Run: headless pygame with SDL's dummy video driver; simulated clock (each Clock.tick advances the game by its frame time, no real sleeping); random seed 0; keys injected as events and as key.get_pressed() state; no mouse input.
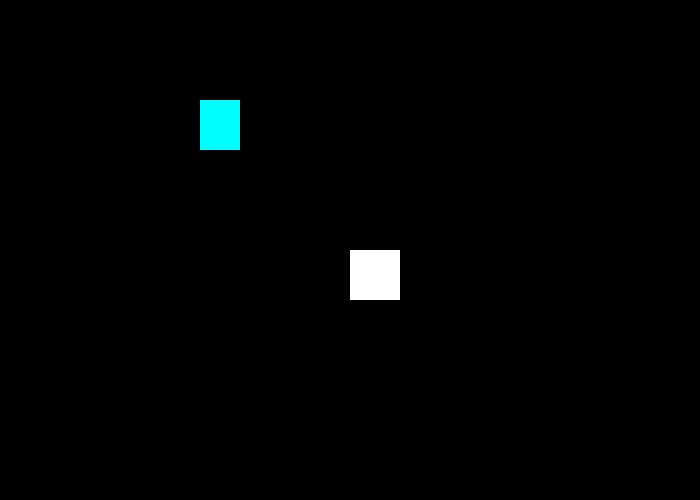
Frame 1 of 4 · flips 1–60 · no input
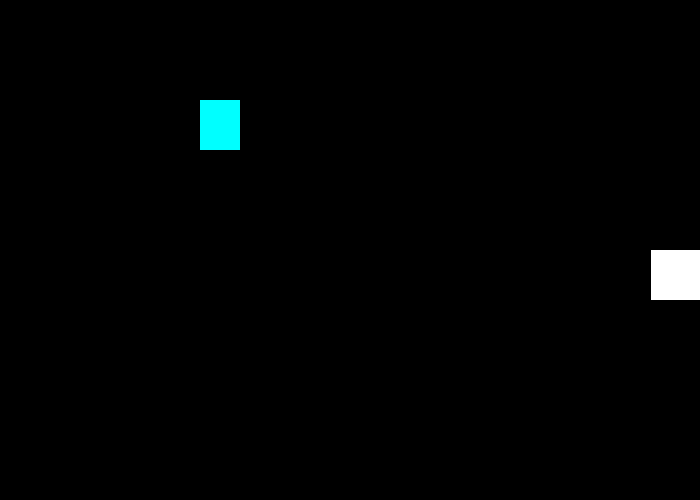
Frame 2 of 4 · flips 61–180 · tapped SPACE, RETURN · held RIGHT (→), D
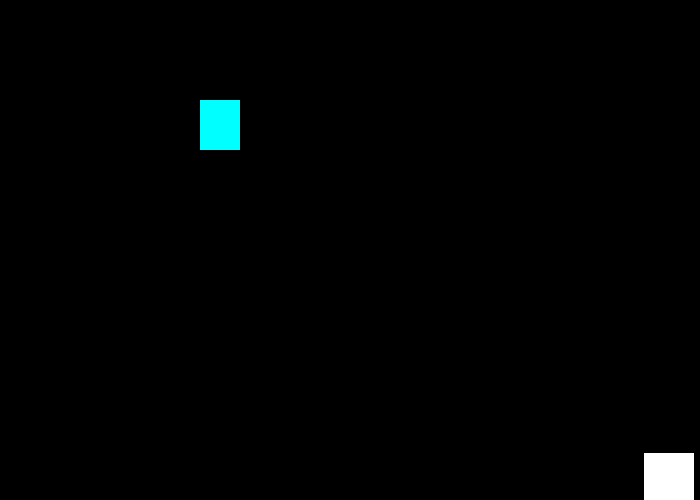
Frame 3 of 4 · flips 181–300 · held DOWN (↓), S
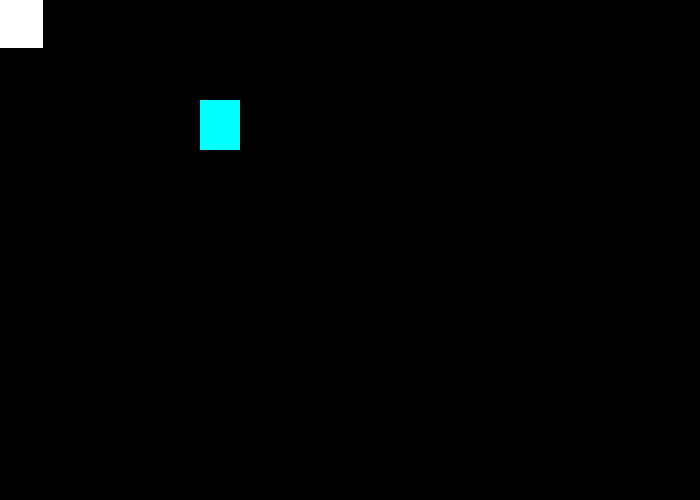
Frame 4 of 4 · flips 301–420 · held LEFT (←), A, UP (↑), W

The pygame program that drew these frames:

import pygame
from pygame import *
from sys import exit

pygame.init() #inicar o pygame

largura_tela = 700
altura_tela = 500

colidiu = False


x_prota = largura_tela / 2
y_prota = altura_tela / 2
tela = pygame.display.set_mode((largura_tela, altura_tela)) #tamanho da tela do jogo
nome_tela = pygame.display.set_caption('jogo teste') #nome da tela

relogio = pygame.time.Clock()


#dados colisao do prota com as paredes


while True:#looping principal
    
    
    relogio.tick(30)#frames
    tela.fill((0,0,0))#quando o quadrado se move ele deixa um quadradro preto pra tras e isso da a ideia de MOV, ajeitar isso mais tarde para ele deixar um quadradro transparente
    
    for event in pygame.event.get(): #o looping de eventos 
        if event.type == QUIT: #fechar a tela do jogo
            pygame.quit()
            exit()
   
    #movimento persongem_principal    
    if pygame.key.get_pressed()[K_a]:
                x_prota -= 7
    if pygame.key.get_pressed()[K_d]:
                x_prota += 7
    if pygame.key.get_pressed()[K_w]:
                y_prota -= 7
    if pygame.key.get_pressed()[K_s]:
                y_prota += 7
        

        #quadrado que representa o personagem principal 
    largura_personagem = 50
    altura_personagem = 50

    quadrado_principal = pygame.draw.rect(tela, (255,255,255), (x_prota, y_prota, largura_personagem, altura_personagem))#personagem 
    box = pygame.draw.rect(tela, (0,255,255), (200, 100, 40, 50,))#personagem 

    
    '''#paredes
    quadrado_parede_right = pygame.draw.rect(tela, (255,255,255), (largura - 0.1, 0, 20, altura))
    quadrado_parede_left = pygame.draw.rect(tela, (255,255,255), (0, 0, 1.1, altura))
    quadrado_teto = pygame.draw.rect(tela, (255 ,0 ,0), (0, 0, largura, 1.1))
    quadrado_chao = pygame.draw.rect(tela, (255 ,0 ,0), (0, altura - 0.1 ,  largura, 20))'''
     #codigo para q o personagem n saia da tela do jogo
    if y_prota > altura_tela - altura_personagem :
        y_prota -= 7
    elif y_prota < 0:
        y_prota += 7
    
    if x_prota > largura_tela - largura_personagem:
        x_prota -= 7
    elif x_prota < 0:
        x_prota += 7
    





    
       
        

        







    pygame.display.update() # comando para atualizar a cada evento que acontece
